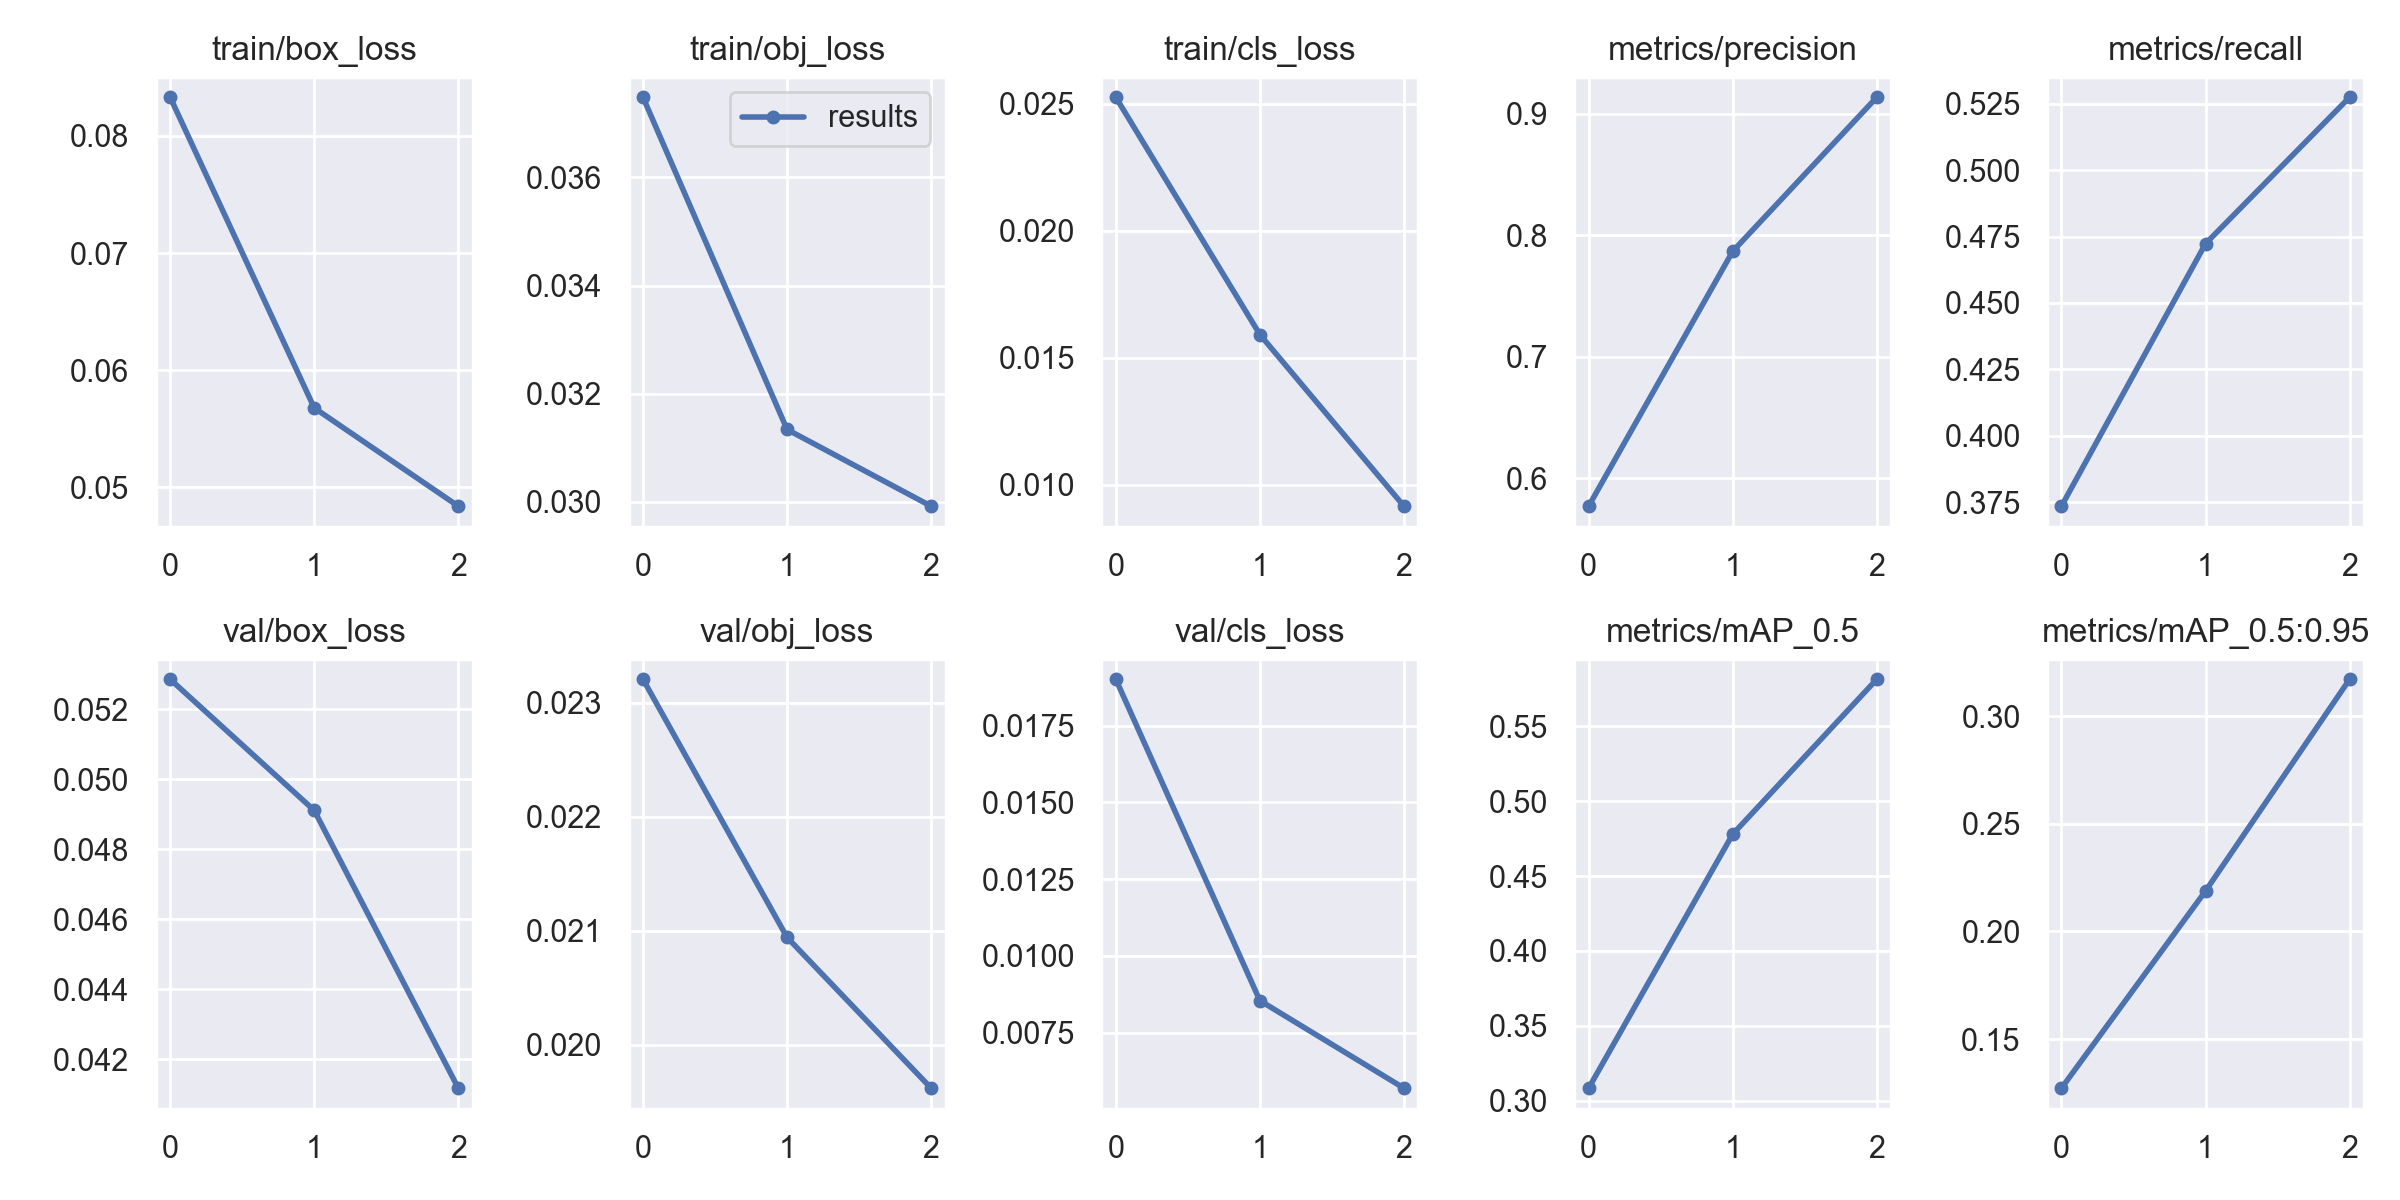

Data behind this chart, as committed beside it:
epoch, train/box_loss, train/obj_loss, train/cls_loss, metrics/precision, metrics/recall, metrics/mAP_0.5, metrics/mAP_0.5:0.95, val/box_loss, val/obj_loss, val/cls_loss, x/lr0, x/lr1, x/lr2
0, 0.0833, 0.03748, 0.02526, 0.5771, 0.3735, 0.3084, 0.1272, 0.05286, 0.0232, 0.01901, 0.0701, 0.003322, 0.003322
1, 0.05678, 0.03134, 0.01591, 0.7868, 0.4723, 0.4779, 0.2188, 0.04911, 0.02094, 0.008546, 0.03791, 0.004459, 0.004459
2, 0.04839, 0.02992, 0.009147, 0.9136, 0.5275, 0.5814, 0.3171, 0.04117, 0.01962, 0.005693, 0.003508, 0.003396, 0.003396
